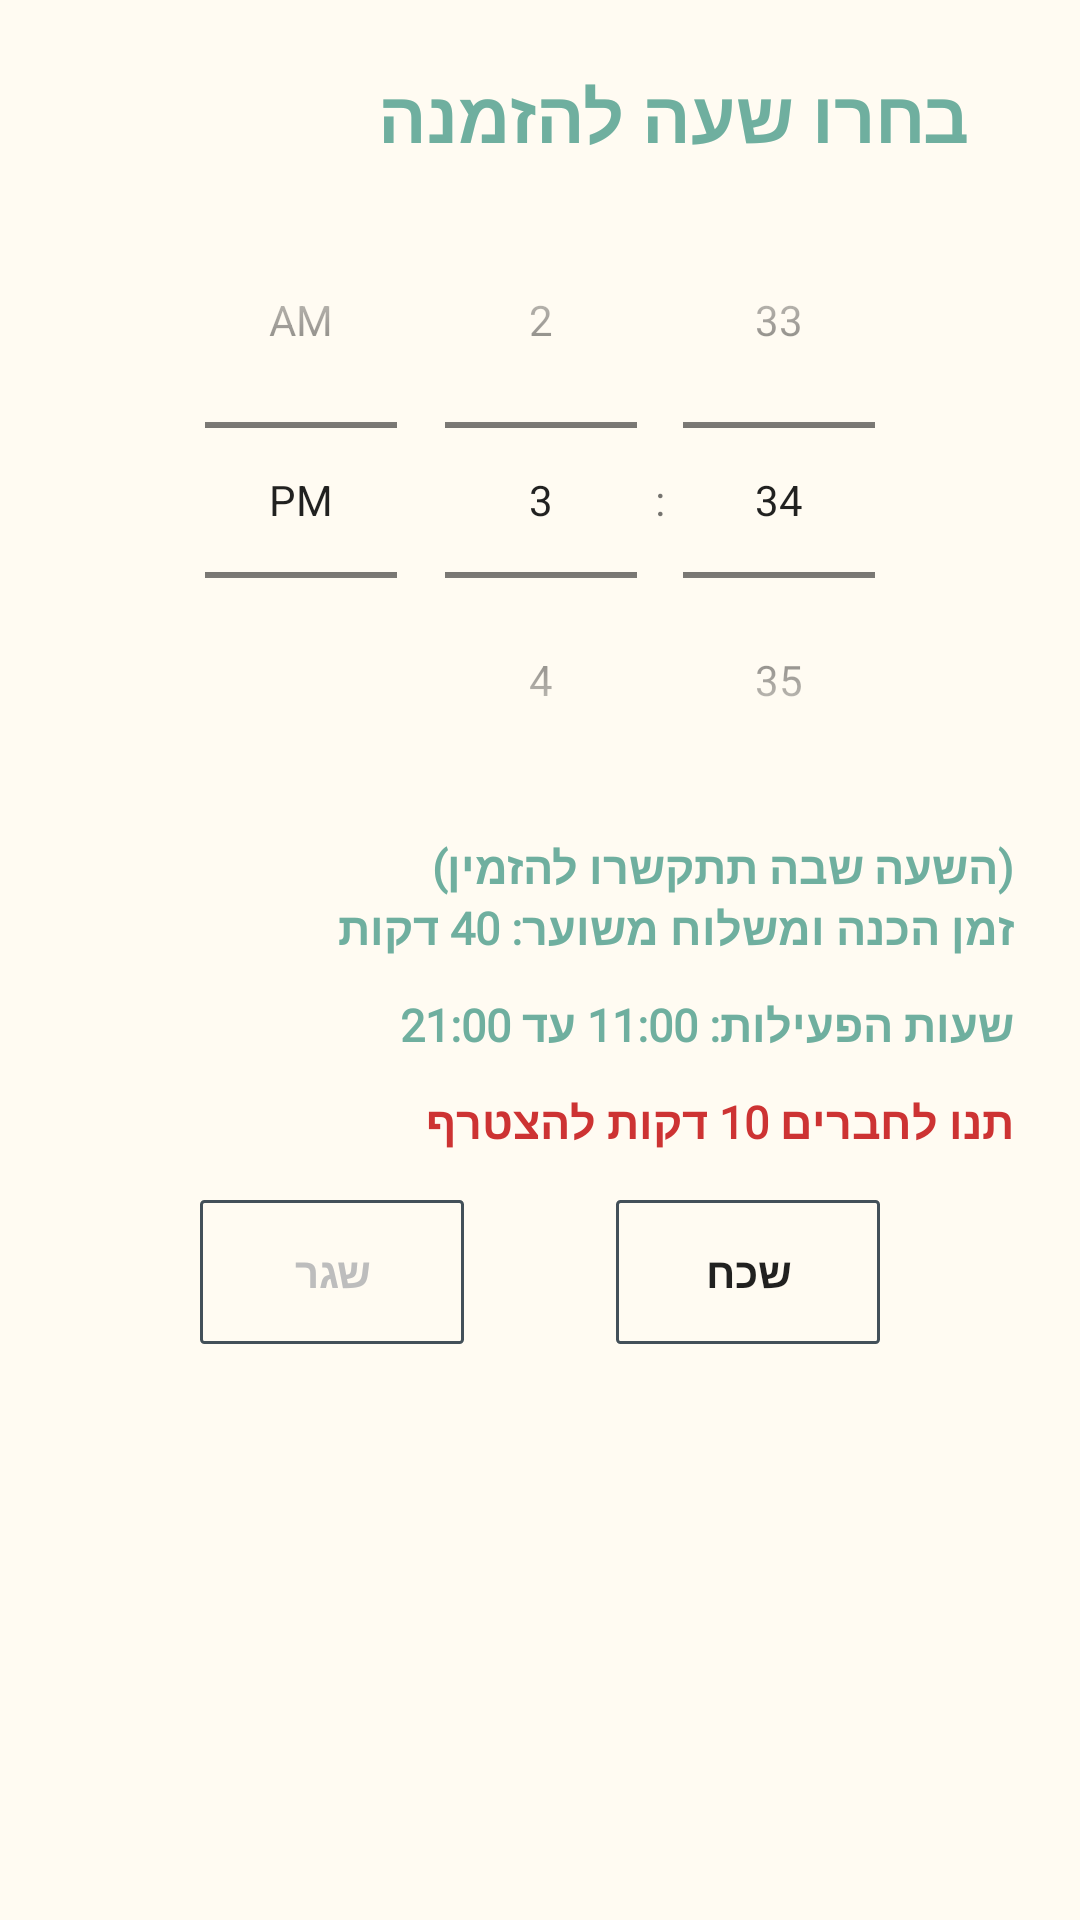

The Android layout XML behind this screen, and the referenced resources:
<!-- AndroidManifest.xml: application theme AppTheme -->
<!-- res/layout/new_order_dialog.xml -->
<?xml version="1.0" encoding="utf-8"?>
<androidx.constraintlayout.widget.ConstraintLayout xmlns:android="http://schemas.android.com/apk/res/android"
    xmlns:app="http://schemas.android.com/apk/res-auto"
    xmlns:tools="http://schemas.android.com/tools"
    android:layout_width="match_parent"
    android:layout_height="match_parent"
    android:background="@color/backgroundWhite"
    android:orientation="vertical"
    android:layoutDirection="rtl"
    android:padding="16dp"
    >

    <TextView
        android:id="@+id/clock_header_text"
        android:layout_width="wrap_content"
        android:layout_height="wrap_content"
        android:layout_marginRight="15dp"
        android:autoSizeTextType="uniform"
        android:fontFamily="@font/varela_round"
        android:padding="6dp"
        android:text="@string/new_order_dialog_title"
        android:textColor="@color/textGreen"
        android:textDirection="rtl"
        android:textSize="24sp"
        android:textStyle="bold"

        app:layout_constraintRight_toRightOf="parent"
        app:layout_constraintTop_toTopOf="parent" />

    <TimePicker
        android:id="@+id/timepicker"
        android:numbersInnerTextColor="@color/textGreen"
        android:layout_width="wrap_content"
        android:layout_height="wrap_content"
        android:background="@color/off_white"
        android:headerBackground="@color/textGreen"
        android:numbersSelectorColor="@color/textGreen"
        android:numbersTextColor="@color/textGreen"
        android:numbersBackgroundColor="@color/backgroundWhite"
        android:backgroundTint="@color/backgroundWhite"
        android:timePickerMode="spinner"
        app:layout_constraintEnd_toEndOf="parent"
        app:layout_constraintHorizontal_bias="0.5"
        app:layout_constraintStart_toStartOf="parent"
        app:layout_constraintTop_toBottomOf="@id/clock_header_text" />

    <TextView
        android:id="@+id/clock_info_text"
        android:layout_width="wrap_content"
        android:layout_height="wrap_content"
        android:autoSizeTextType="uniform"
        android:fontFamily="@font/varela_round"
        android:text="@string/time_pick_instructions"
        android:textColor="@color/textGreen"
        android:textDirection="rtl"
        android:textSize="15sp"
        android:padding="6dp"
        android:textStyle="bold"
        app:layout_constraintRight_toRightOf="parent"
        app:layout_constraintHorizontal_bias="0.5"
        app:layout_constraintTop_toBottomOf="@id/timepicker"/>

    <TextView
        android:id="@+id/opening_hours_text"
        android:layout_width="wrap_content"
        android:layout_height="wrap_content"
        android:autoSizeTextType="uniform"
        android:fontFamily="@font/varela_round"
        android:padding="6dp"
        android:text="@string/order_hours_instruction"
        android:textColor="@color/textGreen"
        android:textDirection="rtl"
        android:textSize="15sp"
        android:textStyle="bold"
        app:layout_constraintRight_toRightOf="parent"
        app:layout_constraintTop_toBottomOf="@id/clock_info_text" />

    <TextView
        android:id="@+id/order_time_error_text"
        android:layout_width="wrap_content"
        android:layout_height="wrap_content"
        android:autoSizeTextType="uniform"
        android:fontFamily="@font/varela_round"
        android:padding="6dp"
        android:text="@string/order_interval_instruction"
        android:textColor="@color/red"
        android:textDirection="rtl"
        android:textSize="15sp"
        android:textStyle="bold"
        app:layout_constraintRight_toRightOf="parent"
        app:layout_constraintTop_toBottomOf="@id/opening_hours_text" />

    <Button
        android:id="@+id/ok_button"
        android:layout_width="wrap_content"
        android:layout_height="wrap_content"
        android:layout_marginTop="10dp"
        android:text="שגר"
        android:textStyle="bold"
        android:fontFamily="@font/varela_round"
        android:textColor="@color/grey"
        android:textSize="14sp"
        android:background="@drawable/border_button"
        android:clickable="false"
        app:layout_constraintEnd_toEndOf="parent"
        app:layout_constraintTop_toBottomOf="@+id/order_time_error_text"
        android:layout_marginBottom="50dp"
        app:layout_constraintStart_toEndOf="@+id/cancel_button" />

    <Button
        android:id="@+id/cancel_button"
        android:layout_width="wrap_content"
        android:layout_height="wrap_content"

        android:textStyle="bold"
        android:text="שכח"
        android:textSize="14sp"
        android:background="@drawable/border_button"
        android:fontFamily="@font/varela_round"
        app:layout_constraintTop_toBottomOf="@+id/order_time_error_text"
        android:layout_marginBottom="10dp"
        app:layout_constraintEnd_toStartOf="@+id/ok_button"
        app:layout_constraintStart_toStartOf="parent"
        app:layout_constraintTop_toTopOf="@+id/ok_button" />


</androidx.constraintlayout.widget.ConstraintLayout>
<!-- resources referenced by this layout -->
<resources>
  <color name="backgroundWhite">#fffbf2</color>
  <color name="grey">#bdbdbd</color>
  <color name="off_white">#fffbf2</color>
  <color name="red">#cd3333</color>
  <color name="textGreen">#6faf9f</color>
  <!-- drawable border_button (drawable) -->
  <?xml version="1.0" encoding="utf-8"?>
  <shape xmlns:android="http://schemas.android.com/apk/res/android"
      android:shape="rectangle" >
      <stroke
          android:width="1dp"
          android:color="@color/darkestGreen" />
      <corners
          android:radius="1dp"/>
  </shape>
  <string name="new_order_dialog_title">בחרו שעה להזמנה</string>
  <string name="order_hours_instruction">
          שעות הפעילות:
          11:00 עד 21:00
      </string>
  <string name="order_interval_instruction">
          תנו לחברים 10 דקות להצטרף
      </string>
  <string name="time_pick_instructions">(השעה שבה תתקשרו להזמין)\nזמן הכנה ומשלוח משוער: 40 דקות</string>
  <style name="AppTheme" parent="Theme.AppCompat.Light.NoActionBar">
          
          <item name="colorPrimary">@color/colorPrimary</item>
          <item name="android:windowDrawsSystemBarBackgrounds">true</item>
          <item name="android:windowTranslucentNavigation">false</item>
          <item name="colorPrimaryDark">@color/colorPrimaryDark</item>
          <item name="colorAccent">@color/colorAccent</item>
          <item name="android:windowLightNavigationBar">true</item>
  
      </style>
  <color name="darkestGreen">#435059</color>
  <color name="colorPrimary">#435059</color>
  <color name="colorPrimaryDark">#00574B</color>
  <color name="colorAccent">#D81B60</color>
</resources>
